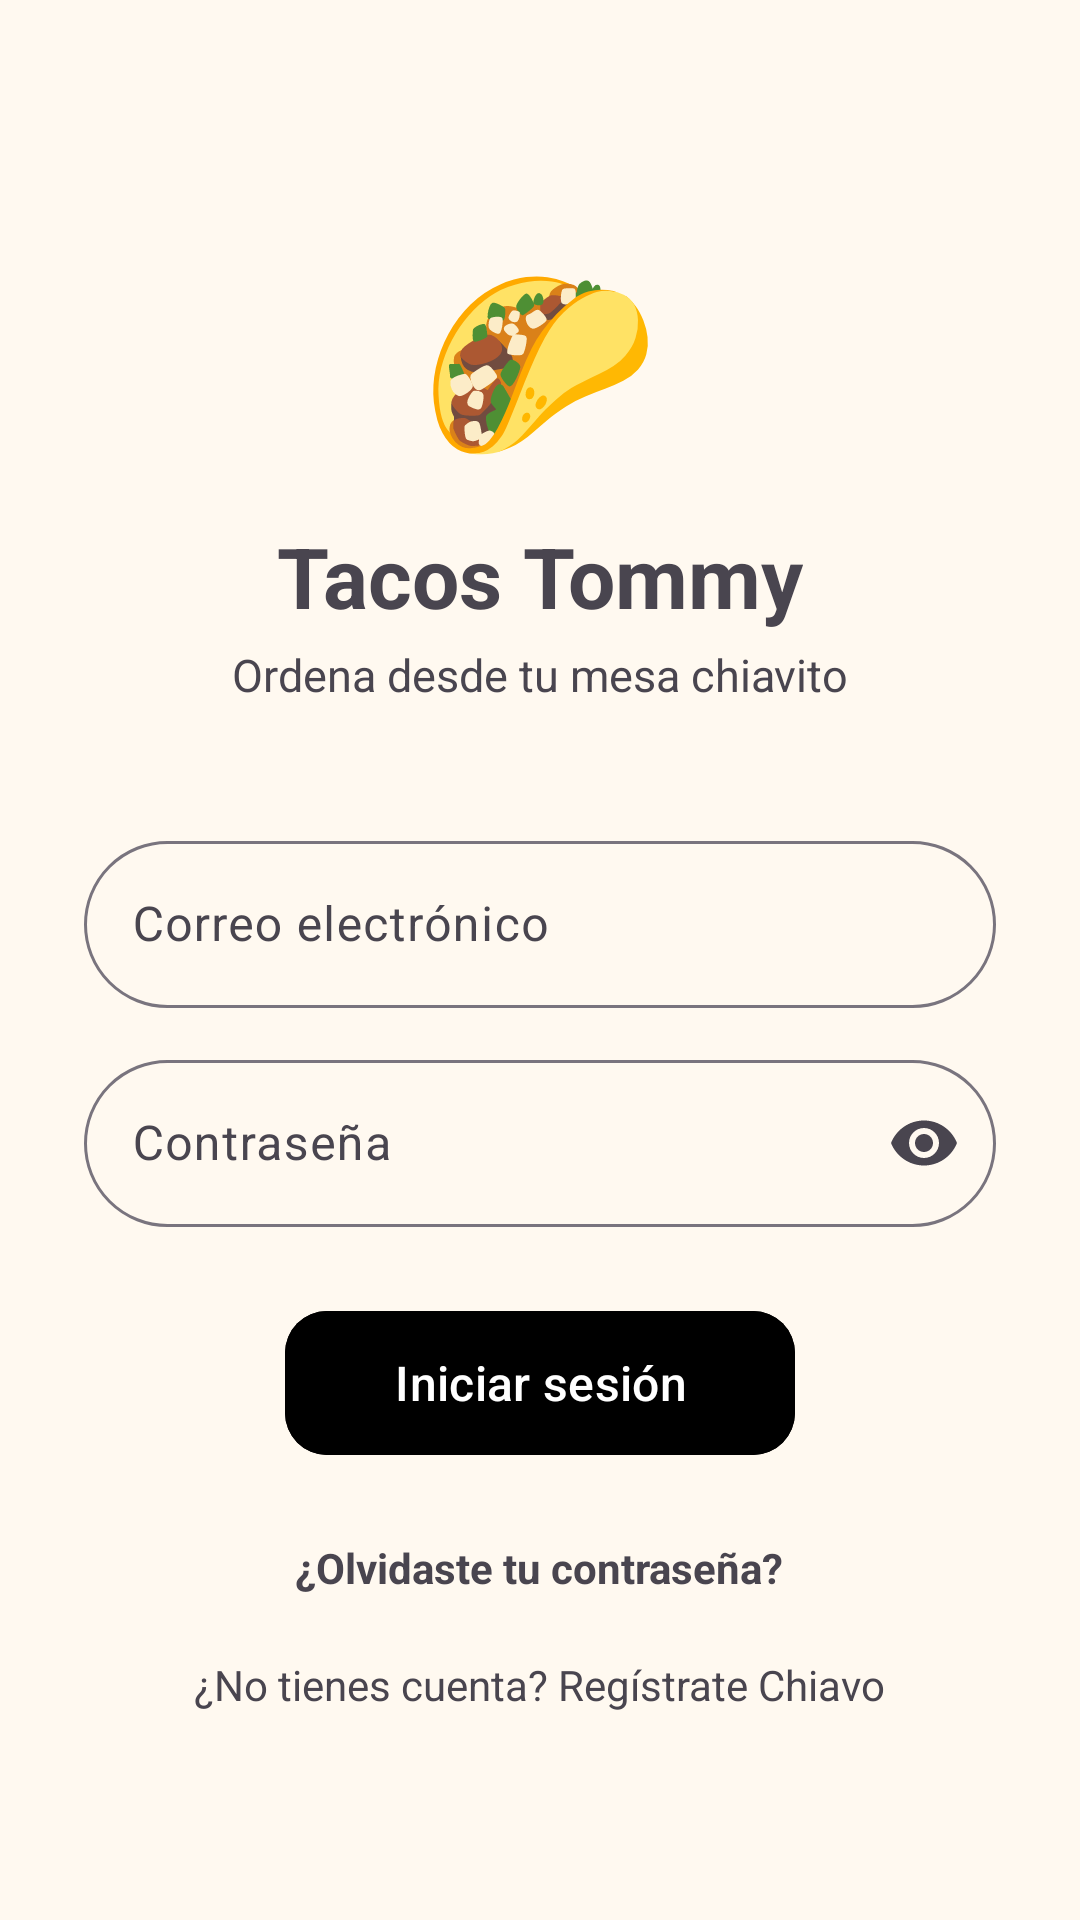

Reconstruct the res/layout file that produces this screen, plus the resources it refers to.
<!-- AndroidManifest.xml: application theme Theme.Restaurante -->
<!-- res/layout/activity_login.xml -->
<?xml version="1.0" encoding="utf-8"?>
<ScrollView xmlns:android="http://schemas.android.com/apk/res/android"
    xmlns:app="http://schemas.android.com/apk/res-auto"
    android:layout_width="match_parent"
    android:layout_height="match_parent"
    android:background="@color/fondo"
    android:fillViewport="true">

    <LinearLayout
        android:layout_width="match_parent"
        android:layout_height="wrap_content"
        android:orientation="vertical"
        android:gravity="center_horizontal"
        android:padding="28dp">

        <TextView
            android:layout_width="wrap_content"
            android:layout_height="wrap_content"
            android:layout_marginTop="48dp"
            android:text="🌮"
            android:textSize="64sp" />

        <TextView
            android:layout_width="wrap_content"
            android:layout_height="wrap_content"
            android:layout_marginTop="12dp"
            android:text="Tacos Tommy"
            android:textColor="@color/navy"
            android:textSize="28sp"
            android:textStyle="bold" />

        <TextView
            android:layout_width="wrap_content"
            android:layout_height="wrap_content"
            android:layout_marginTop="4dp"
            android:text="Ordena desde tu mesa chiavito"
            android:textColor="@color/gris_texto"
            android:textSize="15sp" />

        <com.google.android.material.textfield.TextInputLayout
            android:id="@+id/tilCorreo"
            style="@style/Widget.Material3.TextInputLayout.OutlinedBox"
            android:layout_width="match_parent"
            android:layout_height="wrap_content"
            android:layout_marginTop="40dp"
            android:hint="Correo electrónico"
            app:boxCornerRadiusBottomEnd="30dp"
            app:boxCornerRadiusBottomStart="30dp"
            app:boxCornerRadiusTopEnd="30dp"
            app:boxCornerRadiusTopStart="30dp">

            <com.google.android.material.textfield.TextInputEditText
                android:id="@+id/etCorreo"
                android:layout_width="match_parent"
                android:layout_height="wrap_content"
                android:inputType="textEmailAddress"/>
        </com.google.android.material.textfield.TextInputLayout>

        <com.google.android.material.textfield.TextInputLayout
            android:id="@+id/tilPassword"
            style="@style/Widget.Material3.TextInputLayout.OutlinedBox"
            android:layout_width="match_parent"
            android:layout_height="wrap_content"
            android:layout_marginTop="12dp"
            android:hint="Contraseña"
            app:endIconMode="password_toggle"
            app:boxCornerRadiusBottomEnd="30dp"
            app:boxCornerRadiusBottomStart="30dp"
            app:boxCornerRadiusTopEnd="30dp"
            app:boxCornerRadiusTopStart="30dp">

            <com.google.android.material.textfield.TextInputEditText
                android:id="@+id/etPassword"
                android:layout_width="match_parent"
                android:layout_height="wrap_content"
                android:inputType="textPassword" />
        </com.google.android.material.textfield.TextInputLayout>

        <com.google.android.material.button.MaterialButton
            android:id="@+id/btnLogin"
            android:layout_width="170dp"
            android:layout_height="56dp"
            android:layout_marginTop="24dp"
            android:backgroundTint="@color/navy"
            android:text="Iniciar sesión"
            android:textSize="16sp"
            app:cornerRadius="14dp"/>

        <TextView
            android:id="@+id/tvRecuperar"
            android:layout_width="wrap_content"
            android:layout_height="wrap_content"
            android:layout_marginTop="16dp"
            android:padding="8dp"
            android:text="¿Olvidaste tu contraseña?"
            android:textColor="@color/periwinkle"
            android:textStyle="bold" />

        <TextView
            android:id="@+id/tvRegistro"
            android:layout_width="wrap_content"
            android:layout_height="wrap_content"
            android:layout_marginTop="4dp"
            android:padding="8dp"
            android:text="¿No tienes cuenta? Regístrate Chiavo"
            android:textColor="@color/navy" />
    </LinearLayout>
</ScrollView>
<!-- resources referenced by this layout -->
<resources>
  <style name="Theme.Restaurante" parent="Theme.Material3.Light.NoActionBar">
          <item name="colorPrimary">@color/terracota</item>
          <item name="colorOnPrimary">@color/blanco</item>
          <item name="colorPrimaryContainer">@color/terracota_claro</item>
          <item name="colorOnPrimaryContainer">@color/texto_marron</item>
          <item name="colorSecondary">@color/verde_aguacate</item>
          <item name="android:statusBarColor">@color/terracota</item>
          <item name="android:windowBackground">@color/fondo_crema</item>
      </style>
  <color name="terracota">#E24C38</color>
  <color name="blanco">#FFFFFF</color>
  <color name="terracota_claro">#FAD9D5</color>
  <color name="texto_marron">#4E342E</color>
  <color name="verde_aguacate">#558B2F</color>
  <color name="fondo_crema">#FFF9F0</color>
</resources>
